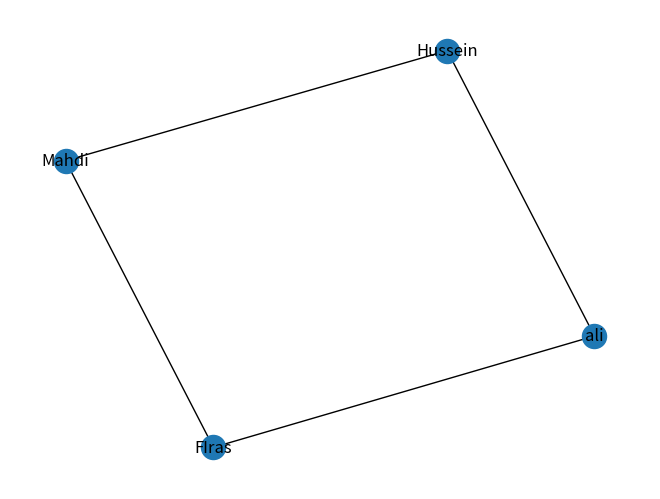

Reproduce this figure in Python.
# main.py
 # imported the networkx as nx library
import networkx as nx 
import matplotlib.pyplot as plt # imported the matplotlib as plt library
# Implement graph visualization using Matplotlib 
 
def visualize_graph(graph):
    G = nx.Graph()
 
    for user, friends in graph.adjacency_list.items():
        for friend in friends:
            G.add_edge(user, friend)
 
    nx.draw(G, with_labels=True)
    plt.show()
 
# Example usage
class Graph:
    def __init__(self):
        self.adjacency_list = {}
 
    def add_edge(self, user, friend):
        if user not in self.adjacency_list:
            self.adjacency_list[user] = []
        self.adjacency_list[user].append(friend)
 
# Create a sample graph and visualize it
sample_graph = Graph()
sample_graph.add_edge('FIras', 'ali')
sample_graph.add_edge('FIras', 'Mahdi')
sample_graph.add_edge('ali', 'Hussein')
sample_graph.add_edge('Mahdi', 'Hussein')
 
visualize_graph(sample_graph)
